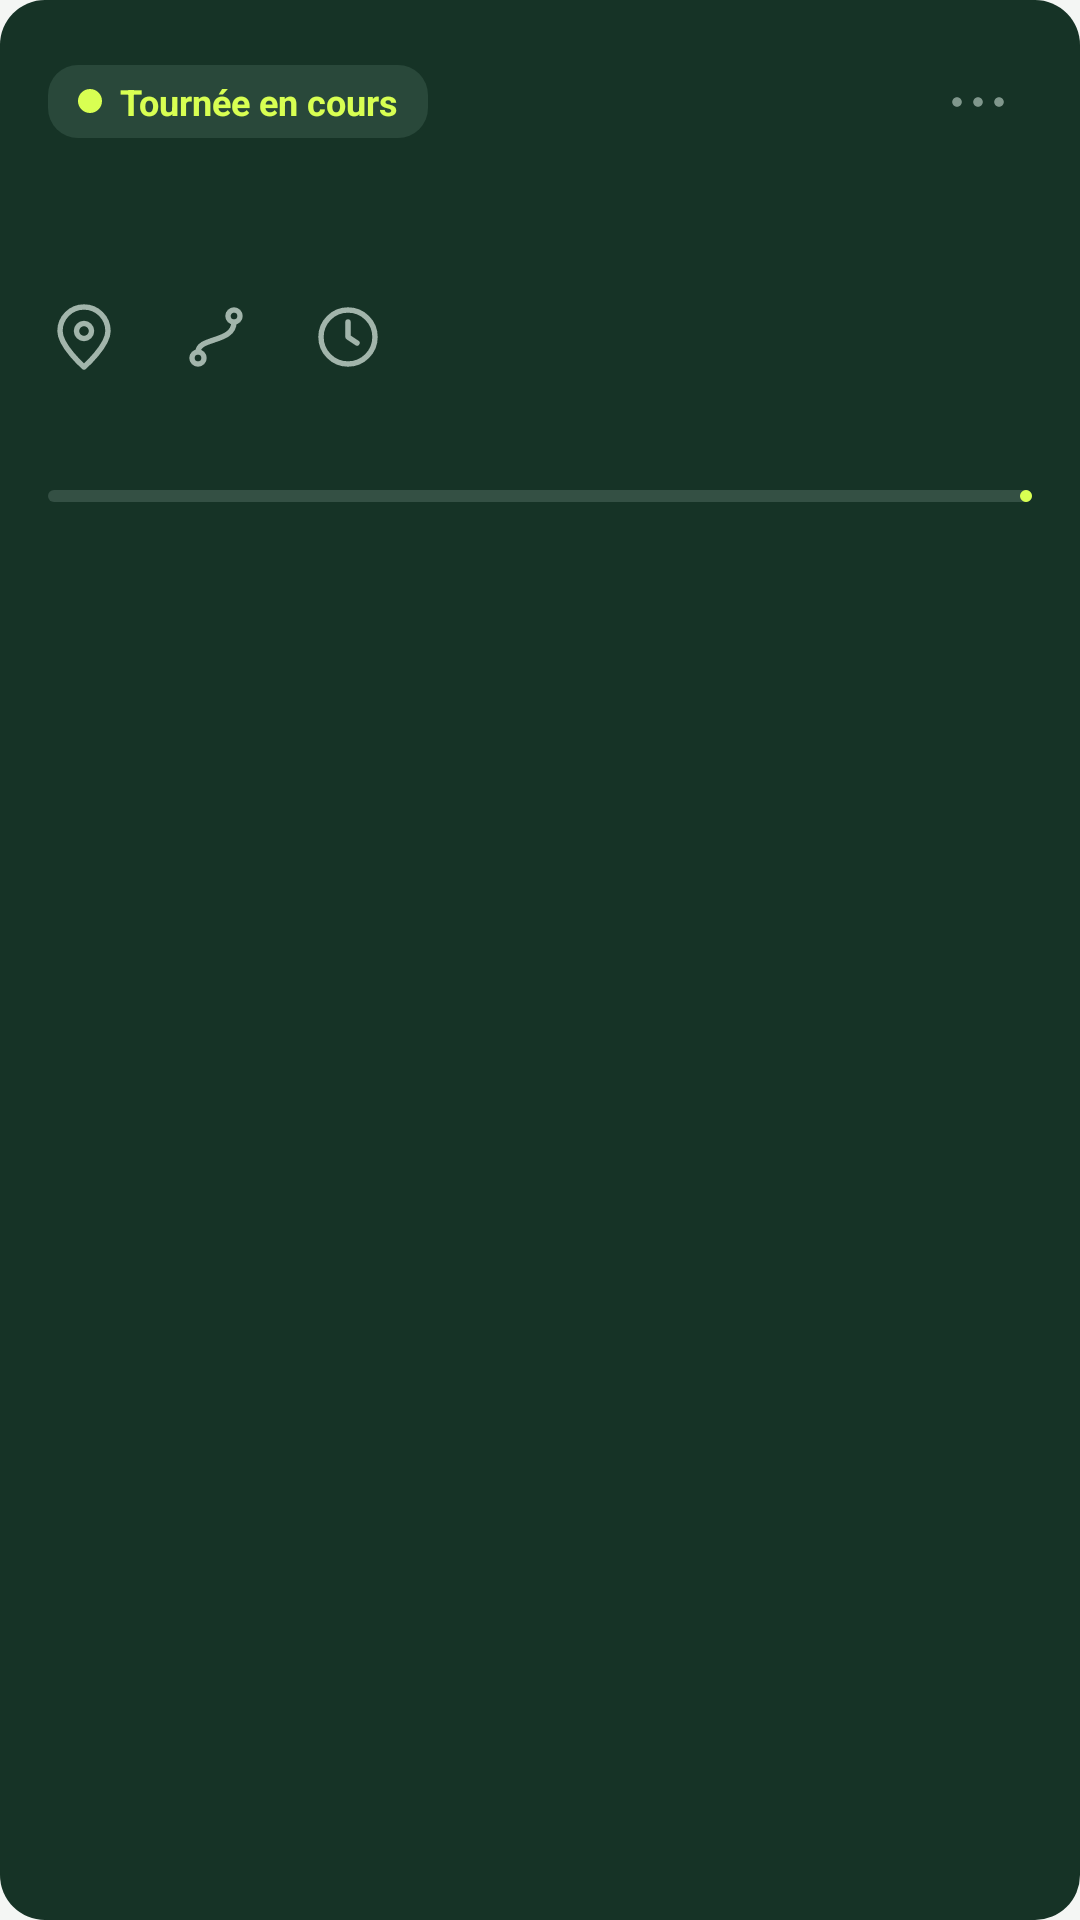

Layout XML and referenced resources for this Android screen:
<!-- AndroidManifest.xml: application theme Theme.TGVLivraison -->
<!-- res/layout/view_resume_tournee.xml -->
<?xml version="1.0" encoding="utf-8"?>
<LinearLayout xmlns:android="http://schemas.android.com/apk/res/android"
    xmlns:app="http://schemas.android.com/apk/res-auto"
    xmlns:tools="http://schemas.android.com/tools"
    android:id="@+id/carteResumeTournee"
    android:layout_width="match_parent"
    android:layout_height="wrap_content"
    android:background="@drawable/bg_carte_tournee"
    android:orientation="vertical"
    android:padding="16dp">

    <LinearLayout
        android:layout_width="match_parent"
        android:layout_height="wrap_content"
        android:gravity="center_vertical">

        <TextView
            android:id="@+id/tvEnCours"
            android:layout_width="wrap_content"
            android:layout_height="wrap_content"
            android:background="@drawable/bg_pastille"
            android:backgroundTint="@color/vert_pastille"
            android:drawablePadding="6dp"
            android:gravity="center_vertical"
            android:paddingHorizontal="10dp"
            android:paddingVertical="4dp"
            android:text="@string/tournee_en_cours"
            android:textColor="@color/citron"
            android:textSize="12sp"
            android:textStyle="bold"
            app:drawableStartCompat="@drawable/ic_point"
            app:drawableTint="@color/citron" />

        <Space
            android:layout_width="0dp"
            android:layout_height="0dp"
            android:layout_weight="1" />

        <ImageButton
            android:id="@+id/btnOptionsTournee"
            android:layout_width="36dp"
            android:layout_height="36dp"
            android:background="?attr/selectableItemBackgroundBorderless"
            android:contentDescription="@string/cd_options"
            android:src="@drawable/ic_plus_options"
            app:tint="@color/options_tournee" />
    </LinearLayout>

    <TextView
        android:id="@+id/tvNomTournee"
        android:layout_width="wrap_content"
        android:layout_height="wrap_content"
        android:layout_marginTop="8dp"
        android:textColor="@color/blanc"
        android:textSize="24sp"
        android:textStyle="bold"
        tools:text="Tournée #124" />

    <LinearLayout
        android:layout_width="match_parent"
        android:layout_height="wrap_content"
        android:layout_marginTop="8dp">

        <TextView
            android:id="@+id/tvNbArrets"
            style="@style/Texte.Resume"
            app:drawableStartCompat="@drawable/ic_lieu"
            tools:text="4 arrêts" />

        <TextView
            android:id="@+id/tvDistance"
            style="@style/Texte.Resume"
            app:drawableStartCompat="@drawable/ic_route"
            tools:text="86 km" />

        <TextView
            android:id="@+id/tvDuree"
            style="@style/Texte.Resume"
            app:drawableStartCompat="@drawable/ic_horloge"
            tools:text="3 h 20" />
    </LinearLayout>

    <LinearLayout
        android:layout_width="match_parent"
        android:layout_height="wrap_content"
        android:layout_marginTop="14dp">

        <TextView
            android:id="@+id/tvProgression"
            android:layout_width="0dp"
            android:layout_height="wrap_content"
            android:layout_weight="1"
            android:textColor="@color/texte_clair"
            android:textSize="13sp"
            tools:text="1 livraison sur 4" />

        <TextView
            android:id="@+id/tvPourcentage"
            android:layout_width="wrap_content"
            android:layout_height="wrap_content"
            android:textColor="@color/citron"
            android:textStyle="bold"
            tools:text="25%" />
    </LinearLayout>

    <com.google.android.material.progressindicator.LinearProgressIndicator
        android:id="@+id/progressTournee"
        android:layout_width="match_parent"
        android:layout_height="wrap_content"
        android:layout_marginTop="6dp"
        app:indicatorColor="@color/citron"
        app:trackColor="@color/piste_progression"
        app:trackCornerRadius="2dp"
        app:trackThickness="4dp"
        tools:progress="25" />
</LinearLayout>
<!-- resources referenced by this layout -->
<resources>
  <color name="blanc">#FFFFFF</color>
  <color name="citron">#D8FF52</color>
  <color name="options_tournee">#80978C</color>
  <color name="piste_progression">#345044</color>
  <color name="texte_clair">#A2B5AB</color>
  <color name="vert_pastille">#29483A</color>
  <!-- drawable bg_carte_tournee (drawable) -->
  <?xml version="1.0" encoding="utf-8"?>
  <shape xmlns:android="http://schemas.android.com/apk/res/android" android:shape="rectangle">
      <solid android:color="@color/vert_fonce" />
      <corners android:radius="15dp" />
  </shape>
  <!-- drawable bg_pastille (drawable) -->
  <?xml version="1.0" encoding="utf-8"?>
  <shape xmlns:android="http://schemas.android.com/apk/res/android" android:shape="rectangle">
      <solid android:color="@android:color/white" />
      <corners android:radius="10dp" />
  </shape>
  <!-- drawable ic_horloge (drawable) -->
  <?xml version="1.0" encoding="utf-8"?>
  <vector xmlns:android="http://schemas.android.com/apk/res/android"
      android:width="24dp"
      android:height="24dp"
      android:tint="?attr/colorControlNormal"
      android:viewportWidth="24"
      android:viewportHeight="24">
      <path
          android:fillColor="#00000000"
          android:pathData="M3,12a9,9 0 1,0 18,0a9,9 0 1,0 -18,0 M12,7v5l3,2"
          android:strokeWidth="1.8"
          android:strokeColor="#FF000000"
          android:strokeLineCap="round"
          android:strokeLineJoin="round" />
  </vector>
  <!-- drawable ic_lieu (drawable) -->
  <?xml version="1.0" encoding="utf-8"?>
  <vector xmlns:android="http://schemas.android.com/apk/res/android"
      android:width="24dp"
      android:height="24dp"
      android:tint="?attr/colorControlNormal"
      android:viewportWidth="24"
      android:viewportHeight="24">
      <path
          android:fillColor="#00000000"
          android:pathData="M20,10c0,5 -8,12 -8,12S4,15 4,10a8,8 0 1,1 16,0Z M9.5,10a2.5,2.5 0 1,0 5,0a2.5,2.5 0 1,0 -5,0"
          android:strokeWidth="1.8"
          android:strokeColor="#FF000000"
          android:strokeLineCap="round"
          android:strokeLineJoin="round" />
  </vector>
  <!-- drawable ic_plus_options (drawable) -->
  <?xml version="1.0" encoding="utf-8"?>
  <vector xmlns:android="http://schemas.android.com/apk/res/android"
      android:width="24dp"
      android:height="24dp"
      android:tint="?attr/colorControlNormal"
      android:viewportWidth="24"
      android:viewportHeight="24">
      <path
          android:fillColor="#FF000000"
          android:pathData="M3.4,12a1.6,1.6 0 1,0 3.2,0a1.6,1.6 0 1,0 -3.2,0 M10.4,12a1.6,1.6 0 1,0 3.2,0a1.6,1.6 0 1,0 -3.2,0 M17.4,12a1.6,1.6 0 1,0 3.2,0a1.6,1.6 0 1,0 -3.2,0" />
  </vector>
  <!-- drawable ic_point (drawable) -->
  <?xml version="1.0" encoding="utf-8"?>
  <shape xmlns:android="http://schemas.android.com/apk/res/android" android:shape="oval">
      <size android:width="8dp" android:height="8dp" />
      <solid android:color="@android:color/white" />
  </shape>
  <string name="cd_options">Options</string>
  <string name="tournee_en_cours">Tournée en cours</string>
  <style name="Texte.Resume">
          <item name="android:layout_width">wrap_content</item>
          <item name="android:layout_height">wrap_content</item>
          <item name="android:layout_marginEnd">16dp</item>
          <item name="android:drawablePadding">4dp</item>
          <item name="drawableTint">@color/texte_clair</item>
          <item name="android:gravity">center_vertical</item>
          <item name="android:textColor">@color/texte_clair</item>
          <item name="android:textSize">13sp</item>
      </style>
  <color name="vert_fonce">#163326</color>
  <color name="rouge_erreur">#B3402F</color>
  <color name="texte">#17251F</color>
  <color name="fond">#F4F6F4</color>
</resources>
